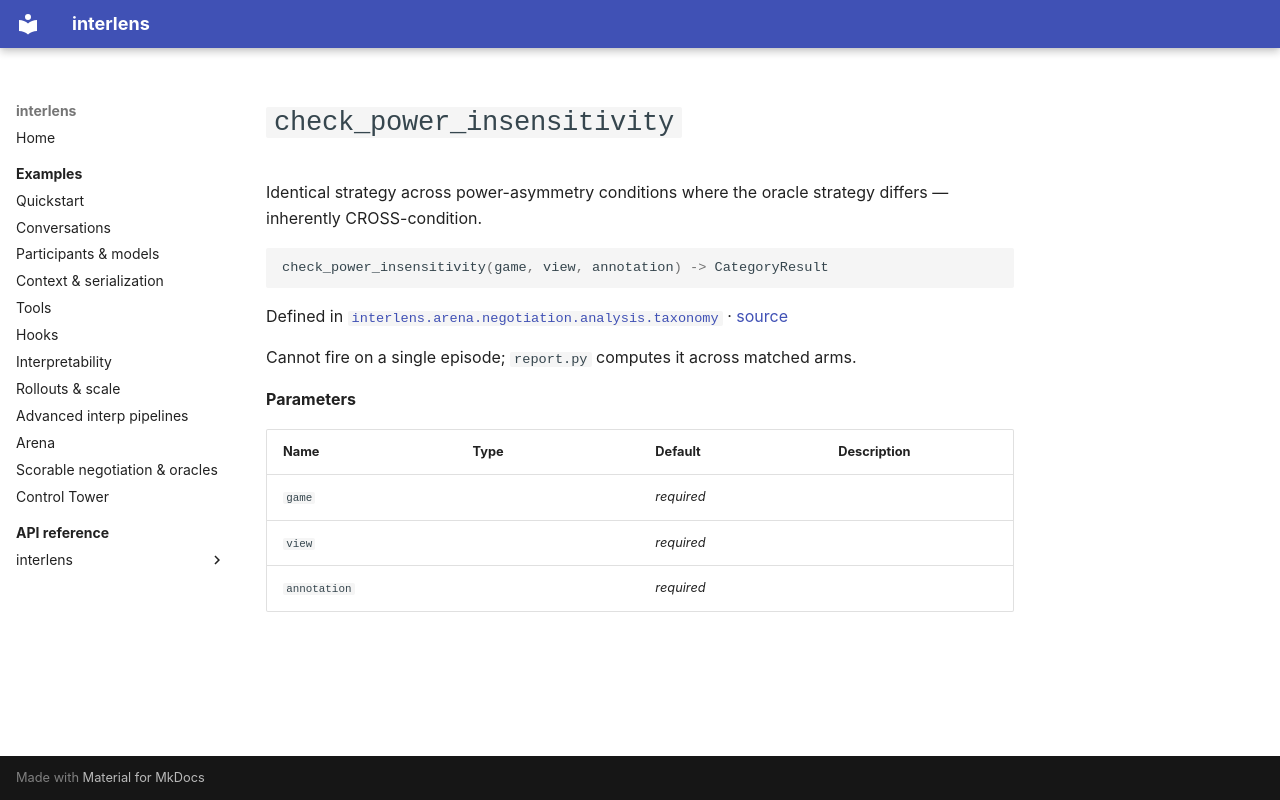

repository: Sid-MB/interlens · page: reference/interlens/arena/negotiation/analysis/taxonomy/check_power_insensitivity/index.html · generator: mkdocs

# `check_power_insensitivity`

Identical strategy across power-asymmetry conditions where the oracle strategy differs — inherently CROSS-condition.

```python
check_power_insensitivity(game, view, annotation) -> CategoryResult
```

Defined in [`interlens.arena.negotiation.analysis.taxonomy`](index.md) · [source](https://github.com/Sid-MB/interlens/blob/main/src/interlens/arena/negotiation/analysis/taxonomy.py#L249-L255)

Cannot fire on a single episode; `report.py` computes it across matched arms.

**Parameters**

| Name | Type | Default | Description |
|---|---|---|---|
| `game` |  | *required* |  |
| `view` |  | *required* |  |
| `annotation` |  | *required* |  |
